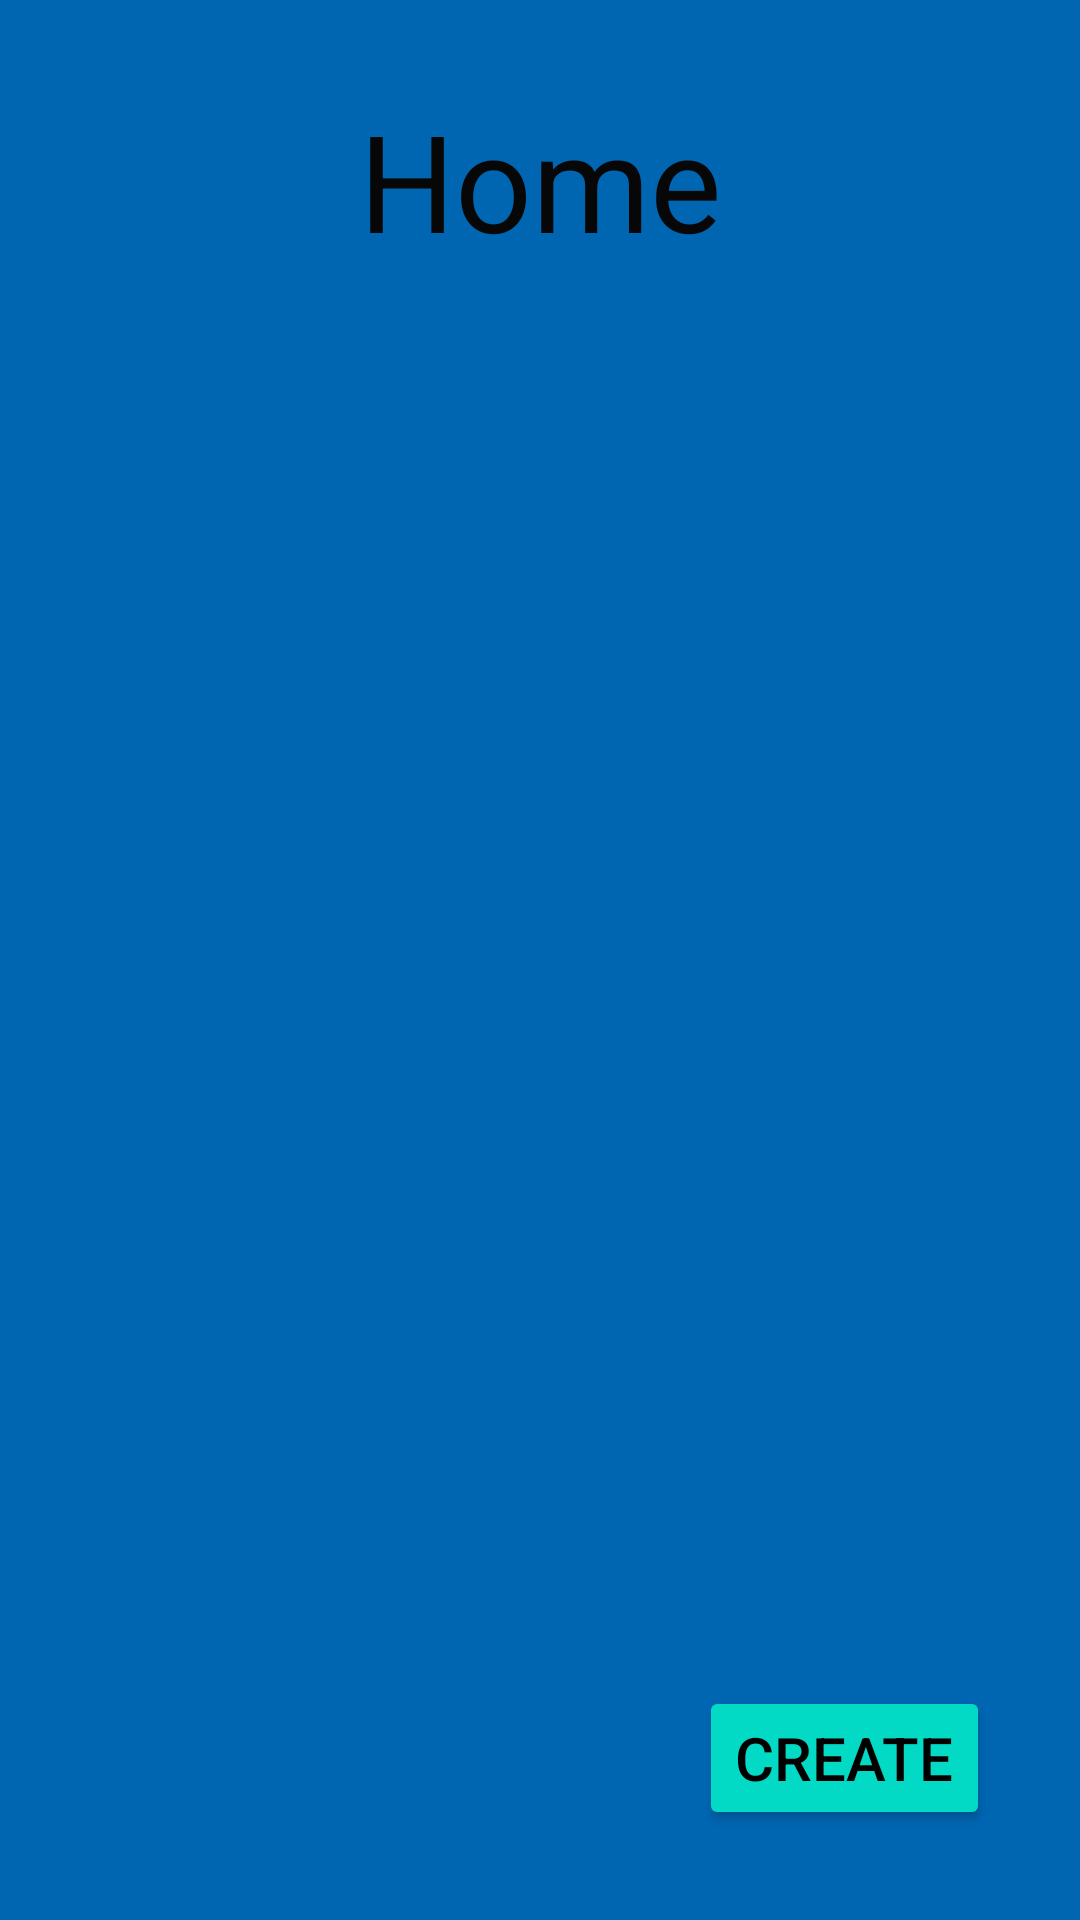

The Android layout XML behind this screen, and the referenced resources:
<!-- AndroidManifest.xml: application theme Theme.TeacherQuizUpApp -->
<!-- res/layout/activity_main.xml -->
<?xml version="1.0" encoding="utf-8"?>
<androidx.constraintlayout.widget.ConstraintLayout xmlns:android="http://schemas.android.com/apk/res/android"
    xmlns:app="http://schemas.android.com/apk/res-auto"
    xmlns:tools="http://schemas.android.com/tools"
    android:layout_width="match_parent"
    android:layout_height="match_parent"
    android:background="@color/blue_400"
    tools:context=".MainActivity">

    <TextView
        android:id="@+id/homeText"
        android:layout_width="wrap_content"
        android:layout_height="wrap_content"
        android:layout_marginTop="30dp"
        android:gravity="center"
        android:text="@string/home"
        android:textColor="#070707"
        android:textSize="45sp"
        android:visibility="visible"
        app:layout_constraintLeft_toLeftOf="parent"
        app:layout_constraintRight_toRightOf="parent"
        app:layout_constraintTop_toTopOf="parent" />

    <androidx.recyclerview.widget.RecyclerView
        android:id="@+id/recyclerView"
        android:layout_width="match_parent"
        android:layout_height="wrap_content"
        android:background="@drawable/edit_text_round_shape"
        android:layout_marginStart="10dp"
        android:layout_marginEnd="10dp"
        app:layout_constraintEnd_toEndOf="parent"
        app:layout_constraintStart_toStartOf="parent"
        app:layout_constraintTop_toBottomOf="@id/homeText" />

    <Button
        android:id="@+id/createButton"
        android:layout_width="wrap_content"
        android:layout_height="wrap_content"
        android:layout_marginTop="50dp"
        android:backgroundTint="@color/teal_200"
        android:gravity="center"
        android:text="@string/create"
        android:textColor="@color/black"
        android:textSize="20sp"
        android:layout_marginEnd="30dp"
        android:layout_marginBottom="30dp"
        app:layout_constraintRight_toRightOf="parent"
        app:layout_constraintBottom_toBottomOf="parent"
        tools:ignore="DuplicateSpeakableTextCheck"/>

</androidx.constraintlayout.widget.ConstraintLayout>
<!-- resources referenced by this layout -->
<resources>
  <color name="black">#FF000000</color>
  <color name="blue_400">#0066b2</color>
  <color name="teal_200">#FF03DAC5</color>
  <string name="create">Create</string>
  <string name="home">Home</string>
  <style name="Theme.TeacherQuizUpApp" parent="Theme.MaterialComponents.DayNight.DarkActionBar">
          
          <item name="colorPrimary">@color/purple_500</item>
          <item name="colorPrimaryVariant">@color/purple_700</item>
          <item name="colorOnPrimary">@color/white</item>
          
          <item name="colorSecondary">@color/teal_200</item>
          <item name="colorSecondaryVariant">@color/teal_700</item>
          <item name="colorOnSecondary">@color/black</item>
          
          <item name="android:statusBarColor" tools:targetApi="l">?attr/colorPrimaryVariant</item>
          
      </style>
  <color name="purple_500">#FF6200EE</color>
  <color name="purple_700">#FF3700B3</color>
  <color name="white">#FFFFFFFF</color>
  <color name="teal_700">#FF018786</color>
</resources>
